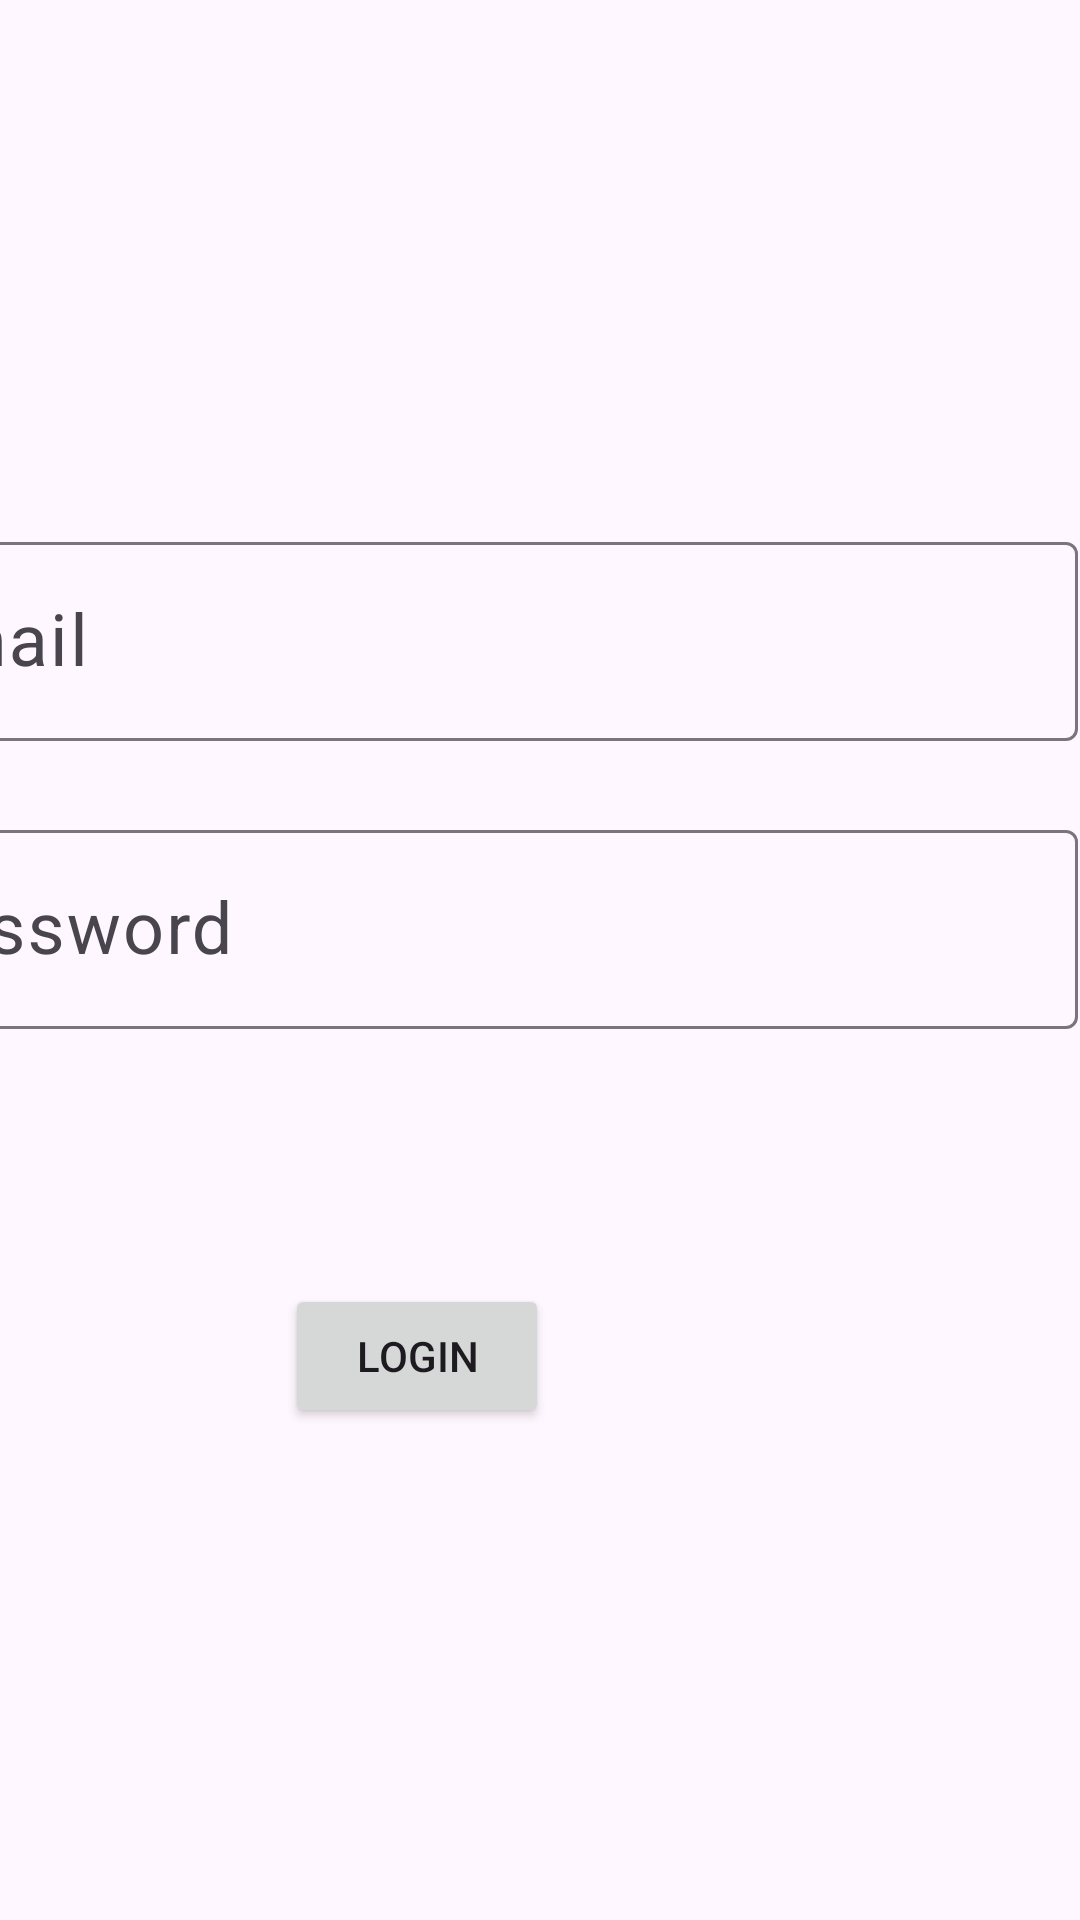

The Android layout XML behind this screen, and the referenced resources:
<!-- AndroidManifest.xml: application theme Theme.SignupPage -->
<!-- res/layout/activity_main2.xml -->
<?xml version="1.0" encoding="utf-8"?>
<androidx.constraintlayout.widget.ConstraintLayout xmlns:android="http://schemas.android.com/apk/res/android"
    xmlns:app="http://schemas.android.com/apk/res-auto"
    xmlns:tools="http://schemas.android.com/tools"
    android:layout_width="match_parent"
    android:layout_height="match_parent"
    tools:context=".ui.MainActivity2">

    <com.google.android.material.textfield.TextInputLayout
        android:id="@+id/tilEmails"
        android:layout_width="409dp"
        android:layout_height="wrap_content"
        android:layout_marginEnd="1dp"
        android:layout_marginBottom="393dp"
        app:layout_constraintBottom_toBottomOf="parent"
        app:layout_constraintEnd_toEndOf="parent">

        <com.google.android.material.textfield.TextInputEditText
            android:id="@+id/etEmails"
            android:layout_width="match_parent"
            android:layout_height="wrap_content"
            android:hint="Email"
            android:textSize="24sp" />
    </com.google.android.material.textfield.TextInputLayout>

    <com.google.android.material.textfield.TextInputLayout
        android:id="@+id/tilPasswords"
        android:layout_width="409dp"
        android:layout_height="wrap_content"
        android:layout_marginEnd="1dp"
        android:layout_marginBottom="297dp"
        app:layout_constraintBottom_toBottomOf="parent"
        app:layout_constraintEnd_toEndOf="parent">

        <com.google.android.material.textfield.TextInputEditText
            android:id="@+id/etPasswords"
            android:layout_width="match_parent"
            android:layout_height="wrap_content"
            android:hint="Password"
            android:textSize="24sp" />
    </com.google.android.material.textfield.TextInputLayout>

    <Button
        android:id="@+id/btnLogin"
        android:layout_width="0dp"
        android:layout_height="wrap_content"
        android:layout_marginEnd="177dp"
        android:layout_marginBottom="164dp"
        android:text="Login"
        app:layout_constraintBottom_toBottomOf="parent"
        app:layout_constraintEnd_toEndOf="parent" />

    <ProgressBar
        android:id="@+id/pbLoad"
        style="?android:attr/progressBarStyle"
        android:layout_width="wrap_content"
        android:layout_height="wrap_content"
        android:visibility="gone"
        app:layout_constraintBottom_toBottomOf="parent"
        app:layout_constraintEnd_toEndOf="parent"
        app:layout_constraintStart_toStartOf="parent"
        app:layout_constraintTop_toTopOf="parent" />
</androidx.constraintlayout.widget.ConstraintLayout>
<!-- resources referenced by this layout -->
<resources>
  <style name="Theme.SignupPage" parent="Base.Theme.SignupPage" />
  <style name="Base.Theme.SignupPage" parent="Theme.Material3.DayNight.NoActionBar">
          
          
      </style>
</resources>
